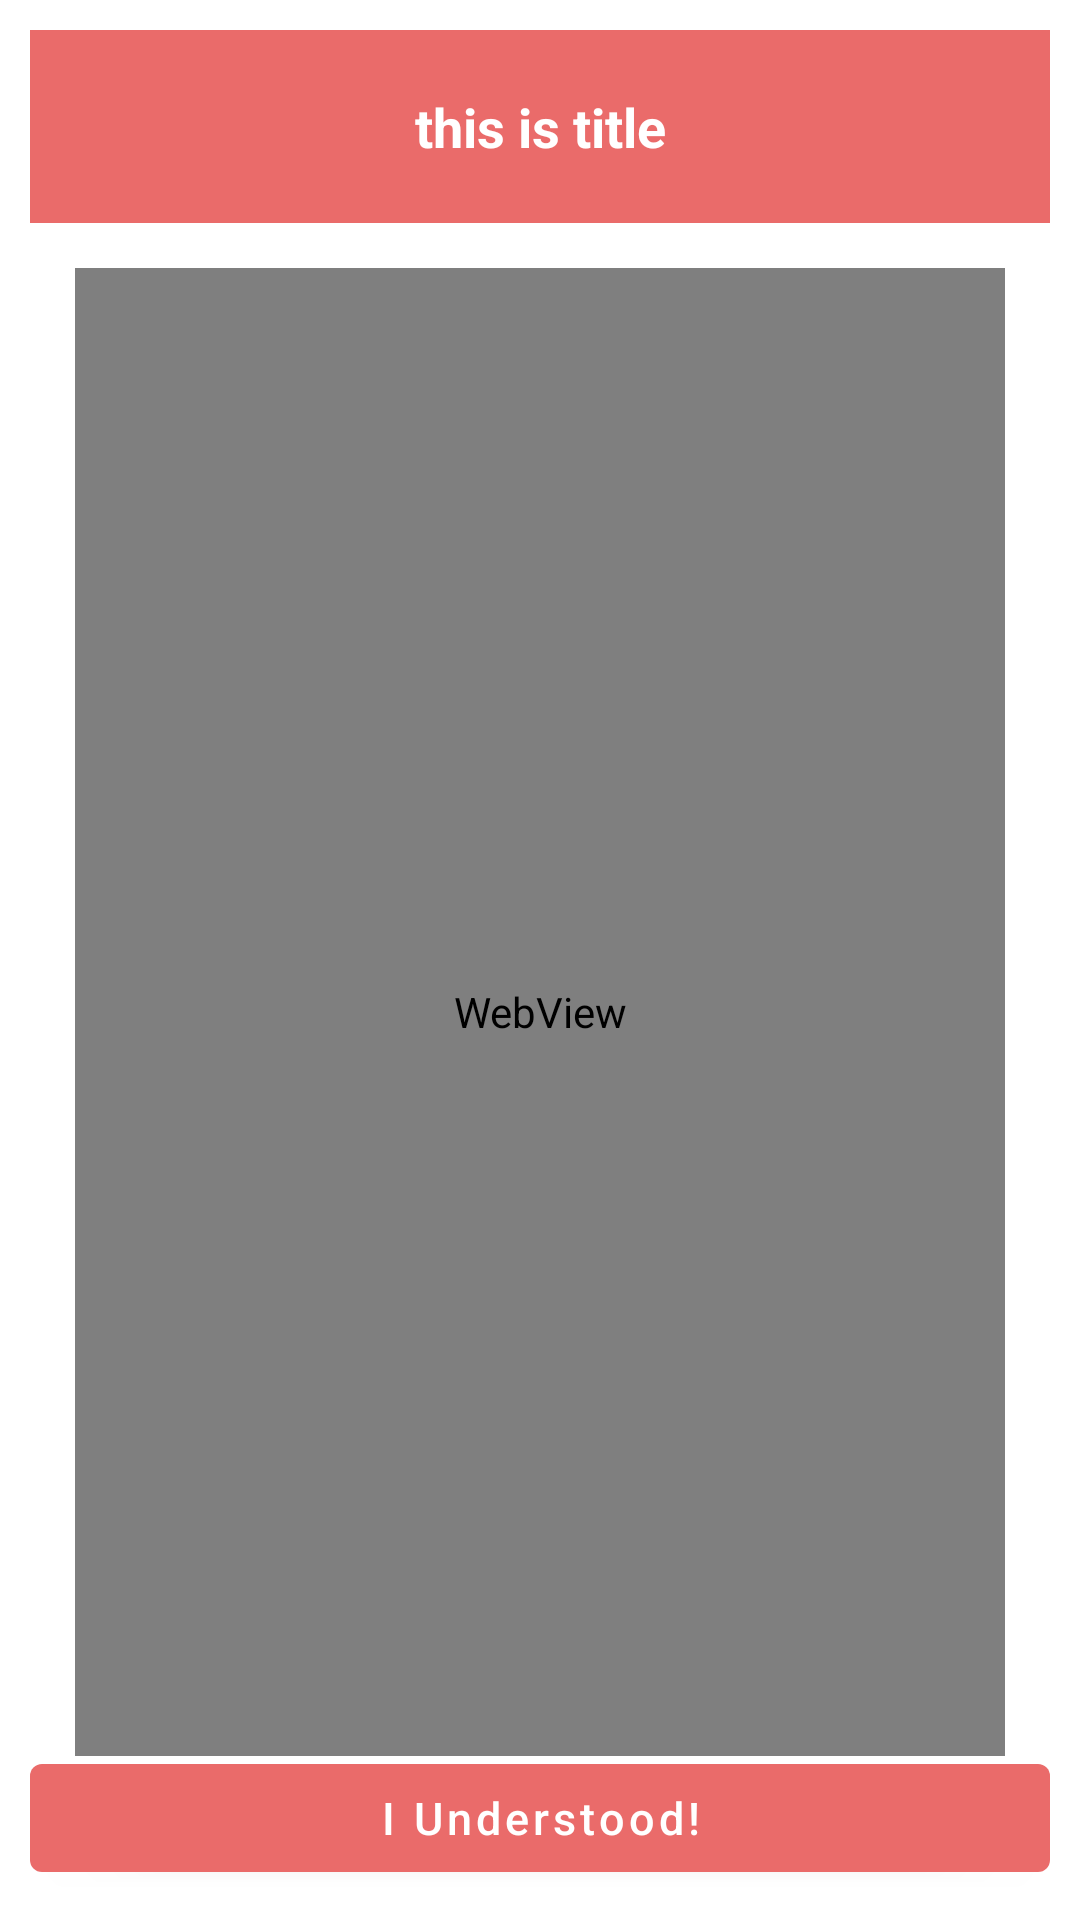

Here is an Android app screen rendered from its layout file. Give the layout XML and the strings, colors and styles it references.
<!-- AndroidManifest.xml: application theme Theme.ArianInstitute -->
<!-- res/layout/customview_intro.xml -->
<?xml version="1.0" encoding="utf-8"?>
<androidx.constraintlayout.widget.ConstraintLayout xmlns:android="http://schemas.android.com/apk/res/android"
    xmlns:tools="http://schemas.android.com/tools"
    android:layout_width="match_parent"
    android:layout_height="match_parent"
    android:padding="10dp"
    xmlns:app="http://schemas.android.com/apk/res-auto">

    <LinearLayout
        android:id="@+id/ll"
        android:background="@color/red"
        android:layout_width="match_parent"
        android:layout_height="wrap_content"
        android:padding="20dp"
        app:layout_constraintLeft_toLeftOf="parent"
        app:layout_constraintTop_toTopOf="parent">
        <TextView
            android:id="@+id/title"
            android:textSize="18sp"
            android:textAlignment="center"
            android:textColor="@color/white"
            android:textStyle="bold"
            android:layout_width="match_parent"
            android:layout_height="wrap_content"
            android:text="this is title"/>
    </LinearLayout>
    <WebView
        android:id="@+id/desc"
        android:layout_width="match_parent"
        android:layout_height="0dp"
        app:layout_constraintHeight_percent=".8"
        android:textStyle="italic"
        android:textColor="@color/red"
        android:textSize="18sp"
        android:layout_margin="15dp"
        app:layout_constraintTop_toBottomOf="@id/ll"
        app:layout_constraintLeft_toLeftOf="parent"
        android:text="this is the descccc"/>

    <com.google.android.material.button.MaterialButton
        app:layout_constraintBottom_toBottomOf="parent"
        app:layout_constraintLeft_toLeftOf="parent"
        app:layout_constraintRight_toRightOf="parent"
        android:textSize="15sp"
        android:text="I Understood!"
        android:layout_gravity="center_horizontal"
        android:id="@+id/okBtn"
        android:layout_width="match_parent"
        android:layout_height="wrap_content"/>
</androidx.constraintlayout.widget.ConstraintLayout>
<!-- resources referenced by this layout -->
<resources>
  <color name="red">#EA6B6A</color>
  <color name="white">#FFFFFFFF</color>
  <style name="Theme.ArianInstitute" parent="Theme.MaterialComponents.Light">
          
          
          <item name="colorPrimary">@color/red</item>
          <item name="colorPrimaryVariant">@color/red</item>
          <item name="colorOnPrimary">@color/white</item>
          
          <item name="colorSecondary">@color/teal_200</item>
          <item name="colorSecondaryVariant">@color/teal_700</item>
          <item name="colorOnSecondary">@color/black</item>
          
          <item name="android:statusBarColor">?attr/colorPrimaryVariant</item>
          
          <item name="android:textAllCaps">false</item>
          <item name="windowActionBar">false</item>
          <item name="windowNoTitle">true</item>
          <item name="drawerArrowStyle">@style/DrawerArrowStyle</item>
      </style>
  <color name="teal_200">#FF03DAC5</color>
  <color name="teal_700">#8BC34A</color>
  <color name="black">#FF000000</color>
  <style name="DrawerArrowStyle" parent="@style/Widget.AppCompat.DrawerArrowToggle">
          <item name="spinBars">true</item>
          <item name="color">@android:color/white</item>
      </style>
</resources>
